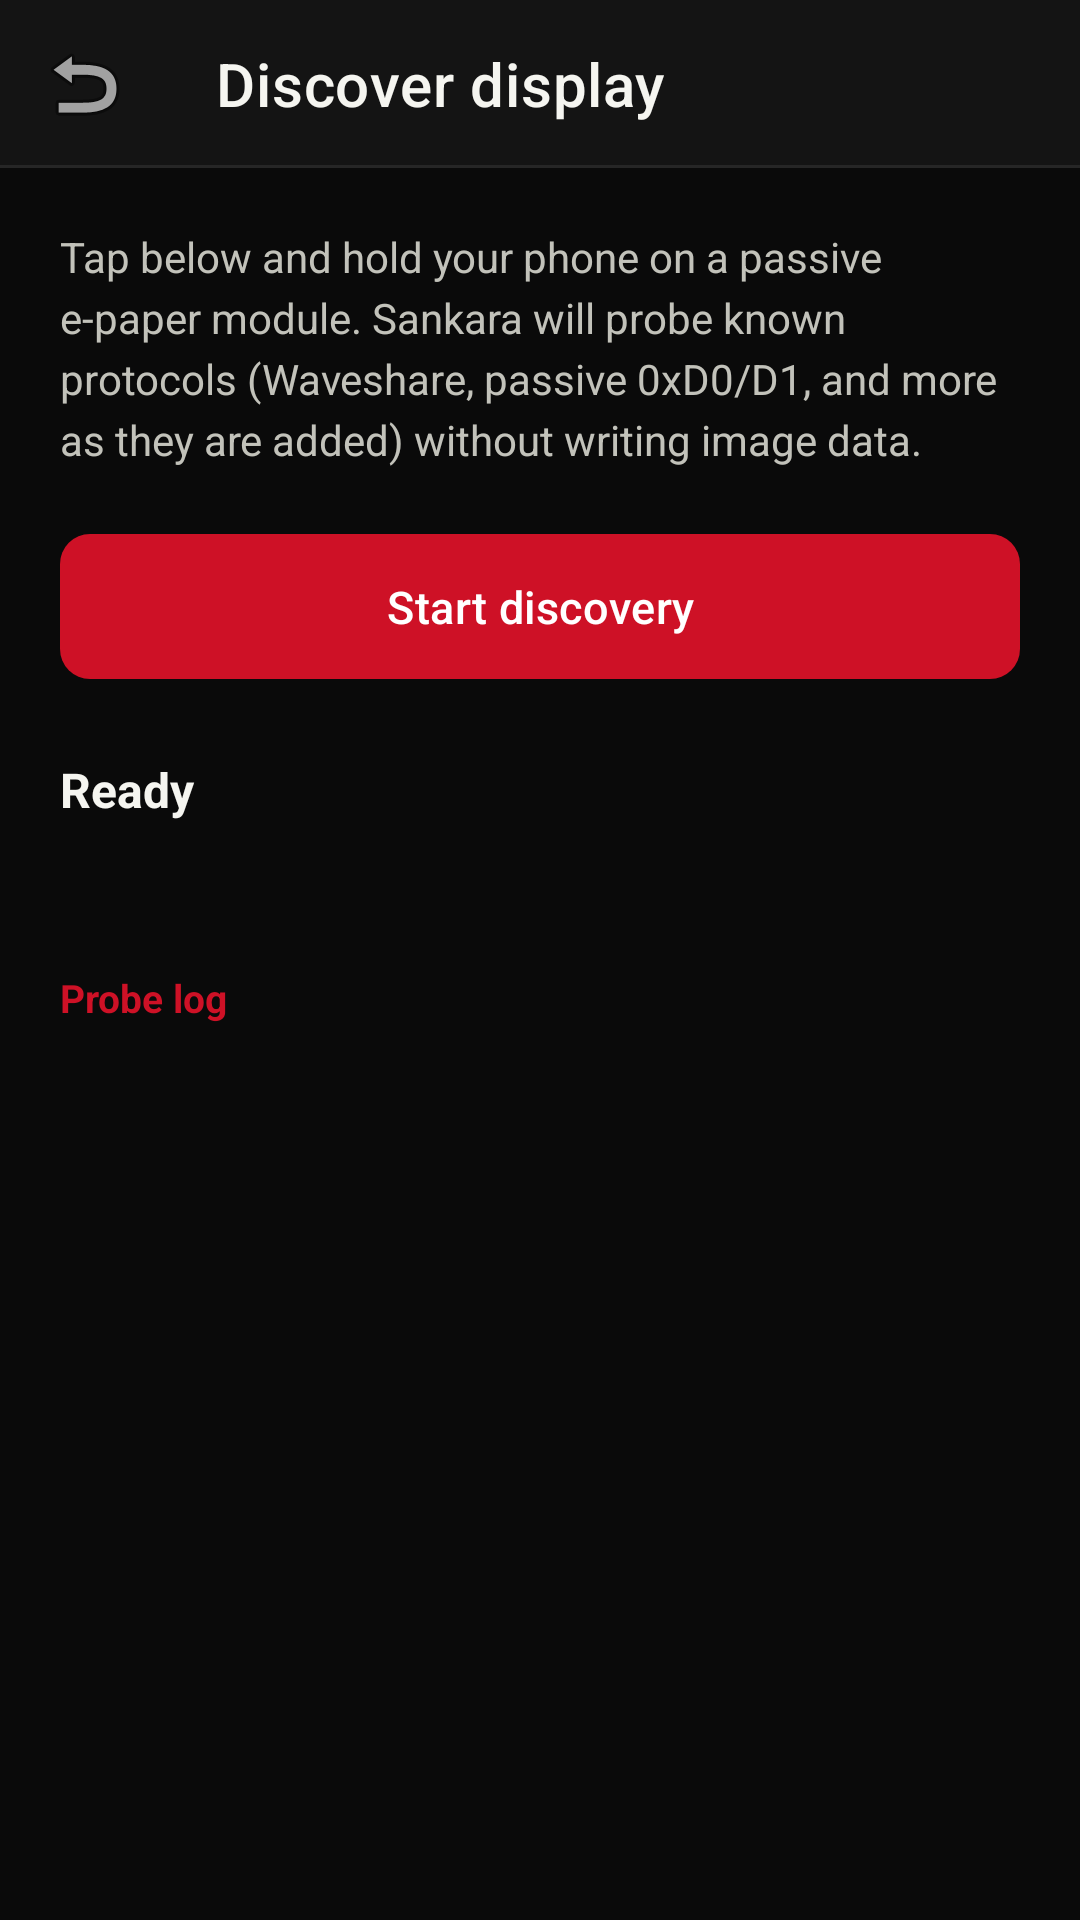

This screen was rendered from an Android layout file. Write that file and the resources it references.
<!-- AndroidManifest.xml: application theme Theme.Sankara -->
<!-- res/layout/activity_display_discovery.xml -->
<?xml version="1.0" encoding="utf-8"?>
<androidx.coordinatorlayout.widget.CoordinatorLayout xmlns:android="http://schemas.android.com/apk/res/android"
    xmlns:app="http://schemas.android.com/apk/res-auto"
    xmlns:tools="http://schemas.android.com/tools"
    android:layout_width="match_parent"
    android:layout_height="match_parent"
    android:background="?attr/appBackground"
    tools:context=".DisplayDiscoveryActivity">

    <com.google.android.material.appbar.AppBarLayout
        android:id="@+id/discoveryAppBar"
        android:layout_width="match_parent"
        android:layout_height="wrap_content"
        android:background="?attr/appSurface"
        app:elevation="0dp">

        <com.google.android.material.appbar.MaterialToolbar
            android:id="@+id/discovery_toolbar"
            style="@style/Widget.Sankara.Toolbar"
            android:layout_width="match_parent"
            android:layout_height="?attr/actionBarSize"
            app:navigationIcon="@android:drawable/ic_menu_revert"
            app:title="@string/discovery_title" />
    </com.google.android.material.appbar.AppBarLayout>

    <androidx.core.widget.NestedScrollView
        android:id="@+id/discoveryScroll"
        android:layout_width="match_parent"
        android:layout_height="match_parent"
        android:paddingBottom="32dp"
        app:layout_behavior="@string/appbar_scrolling_view_behavior">

        <LinearLayout
            android:layout_width="match_parent"
            android:layout_height="wrap_content"
            android:orientation="vertical"
            android:padding="20dp">

            <TextView
                android:layout_width="match_parent"
                android:layout_height="wrap_content"
                android:lineSpacingExtra="4dp"
                android:text="@string/discovery_intro"
                android:textColor="?attr/appTextSecondary"
                android:textSize="14sp" />

            <com.google.android.material.button.MaterialButton
                android:id="@+id/btnStartDiscovery"
                android:layout_width="match_parent"
                android:layout_height="wrap_content"
                android:layout_marginTop="16dp"
                android:text="@string/discovery_start" />

            <TextView
                android:id="@+id/discoveryStatusTitle"
                android:layout_width="match_parent"
                android:layout_height="wrap_content"
                android:layout_marginTop="20dp"
                android:text="@string/discovery_status_idle"
                android:textColor="?attr/appTextPrimary"
                android:textSize="16sp"
                android:textStyle="bold" />

            <TextView
                android:id="@+id/discoveryStatusDetail"
                android:layout_width="match_parent"
                android:layout_height="wrap_content"
                android:layout_marginTop="8dp"
                android:lineSpacingExtra="4dp"
                android:textColor="?attr/appTextMuted"
                android:textSize="13sp"
                tools:text="UID WSDZ10m · NfcA" />

            <androidx.cardview.widget.CardView
                android:id="@+id/discoveryResultCard"
                android:layout_width="match_parent"
                android:layout_height="wrap_content"
                android:layout_marginTop="16dp"
                android:visibility="gone"
                app:cardBackgroundColor="?attr/appSurfaceElevated"
                app:cardCornerRadius="12dp"
                app:cardElevation="0dp"
                tools:visibility="visible">

                <LinearLayout
                    android:layout_width="match_parent"
                    android:layout_height="wrap_content"
                    android:orientation="vertical"
                    android:padding="16dp">

                    <TextView
                        android:layout_width="match_parent"
                        android:layout_height="wrap_content"
                        android:text="@string/discovery_result_label"
                        android:textColor="?attr/appAccent"
                        android:textSize="12sp"
                        android:textStyle="bold" />

                    <TextView
                        android:id="@+id/discoveryResultName"
                        android:layout_width="match_parent"
                        android:layout_height="wrap_content"
                        android:layout_marginTop="8dp"
                        android:textColor="?attr/appTextPrimary"
                        android:textSize="18sp"
                        android:textStyle="bold"
                        tools:text="Waveshare 2.7 inch" />

                    <TextView
                        android:id="@+id/discoveryResultDetail"
                        android:layout_width="match_parent"
                        android:layout_height="wrap_content"
                        android:layout_marginTop="8dp"
                        android:lineSpacingExtra="4dp"
                        android:textColor="?attr/appTextSecondary"
                        android:textSize="13sp"
                        tools:text="264×176 · Passive NFC-A · High confidence" />

                    <com.google.android.material.button.MaterialButton
                        android:id="@+id/btnApplyDiscovery"
                        style="@style/Widget.Sankara.Button.Secondary"
                        android:layout_width="match_parent"
                        android:layout_height="wrap_content"
                        android:layout_marginTop="12dp"
                        android:text="@string/discovery_apply_defaults" />
                </LinearLayout>
            </androidx.cardview.widget.CardView>

            <TextView
                android:layout_width="match_parent"
                android:layout_height="wrap_content"
                android:layout_marginTop="24dp"
                android:text="@string/discovery_probe_log_label"
                android:textColor="?attr/colorPrimary"
                android:textSize="13sp"
                android:textStyle="bold" />

            <TextView
                android:id="@+id/discoveryProbeLog"
                android:layout_width="match_parent"
                android:layout_height="wrap_content"
                android:layout_marginTop="8dp"
                android:fontFamily="monospace"
                android:lineSpacingExtra="2dp"
                android:textColor="?attr/appTextMuted"
                android:textSize="11sp"
                tools:text="✓ Waveshare UID / NDEF\n✗ Passive 0xD0/D1 handshake" />

        </LinearLayout>
    </androidx.core.widget.NestedScrollView>
</androidx.coordinatorlayout.widget.CoordinatorLayout>
<!-- resources referenced by this layout -->
<resources>
  <string name="discovery_apply_defaults">Use as default panel</string>
  <string name="discovery_intro">Tap below and hold your phone on a passive e-paper module. Sankara will probe known protocols (Waveshare, passive 0xD0/D1, and more as they are added) without writing image data.</string>
  <string name="discovery_probe_log_label">Probe log</string>
  <string name="discovery_result_label">IDENTIFIED</string>
  <string name="discovery_start">Start discovery</string>
  <string name="discovery_status_idle">Ready</string>
  <string name="discovery_title">Discover display</string>
  <style name="Widget.Sankara.Button.Secondary" parent="Widget.App.Button.Secondary" />
  <style name="Widget.Sankara.Toolbar" parent="Widget.App.Toolbar" />
  <style name="Widget.App.Button.Secondary" parent="Widget.MaterialComponents.Button">
          <item name="android:textAllCaps">false</item>
          <item name="cornerRadius">@dimen/sankara_radius_sm</item>
          <item name="backgroundTint">?attr/colorSecondary</item>
          <item name="android:textColor">@color/white</item>
          <item name="iconTint">@color/white</item>
          <item name="android:elevation">0dp</item>
          <item name="android:stateListAnimator">@null</item>
      </style>
  <style name="Widget.App.Toolbar" parent="Widget.MaterialComponents.Toolbar">
          <item name="android:background">@drawable/app_toolbar_bg</item>
          <item name="titleTextColor">?attr/appTextPrimary</item>
          <item name="subtitleTextColor">?attr/appAccent</item>
          <item name="android:minHeight">56dp</item>
      </style>
  <color name="sankara_red">#CE1126</color>
  <color name="sankara_red_dark">#9E0D1E</color>
  <color name="white">#FFFFFFFF</color>
  <color name="sankara_green">#009739</color>
  <color name="sankara_green_dark">#006B28</color>
  <color name="sankara_charcoal">#0A0A0A</color>
  <color name="sankara_surface">#141414</color>
  <color name="sankara_text_primary">#F5F5F0</color>
  <color name="sankara_surface_elevated">#1E1E1E</color>
  <color name="sankara_gold">#FCD116</color>
  <color name="sankara_text_secondary">#C2C2BA</color>
  <color name="sankara_text_muted">#8A8A82</color>
  <color name="sankara_border">#333333</color>
  <color name="sankara_border_subtle">#262626</color>
  <color name="sankara_glass">#D9141414</color>
  <color name="sankara_ripple">#33FCD116</color>
  <style name="Widget.App.Switch" parent="Widget.Material3.CompoundButton.MaterialSwitch">
          <item name="android:textOn">@null</item>
          <item name="android:textOff">@null</item>
          <item name="android:showText">false</item>
          <item name="thumbTint">?attr/appTextPrimary</item>
          <item name="trackTint">?attr/appBorder</item>
      </style>
  <style name="Widget.App.Slider" parent="Widget.MaterialComponents.Slider">
          <item name="thumbColor">?attr/appAccent</item>
          <item name="trackColorActive">?attr/colorPrimary</item>
          <item name="trackColorInactive">?attr/appBorder</item>
          <item name="haloColor">?attr/appRipple</item>
      </style>
  <style name="Widget.App.Chip" parent="Widget.MaterialComponents.Chip.Choice">
          <item name="chipBackgroundColor">@color/app_chip_fill</item>
          <item name="chipStrokeColor">@color/app_chip_stroke</item>
          <item name="chipStrokeWidth">1dp</item>
          <item name="android:textColor">?attr/appTextPrimary</item>
          <item name="checkedIconVisible">false</item>
          <item name="chipCornerRadius">@dimen/sankara_radius_sm</item>
      </style>
  <dimen name="sankara_radius_sm">10dp</dimen>
</resources>
